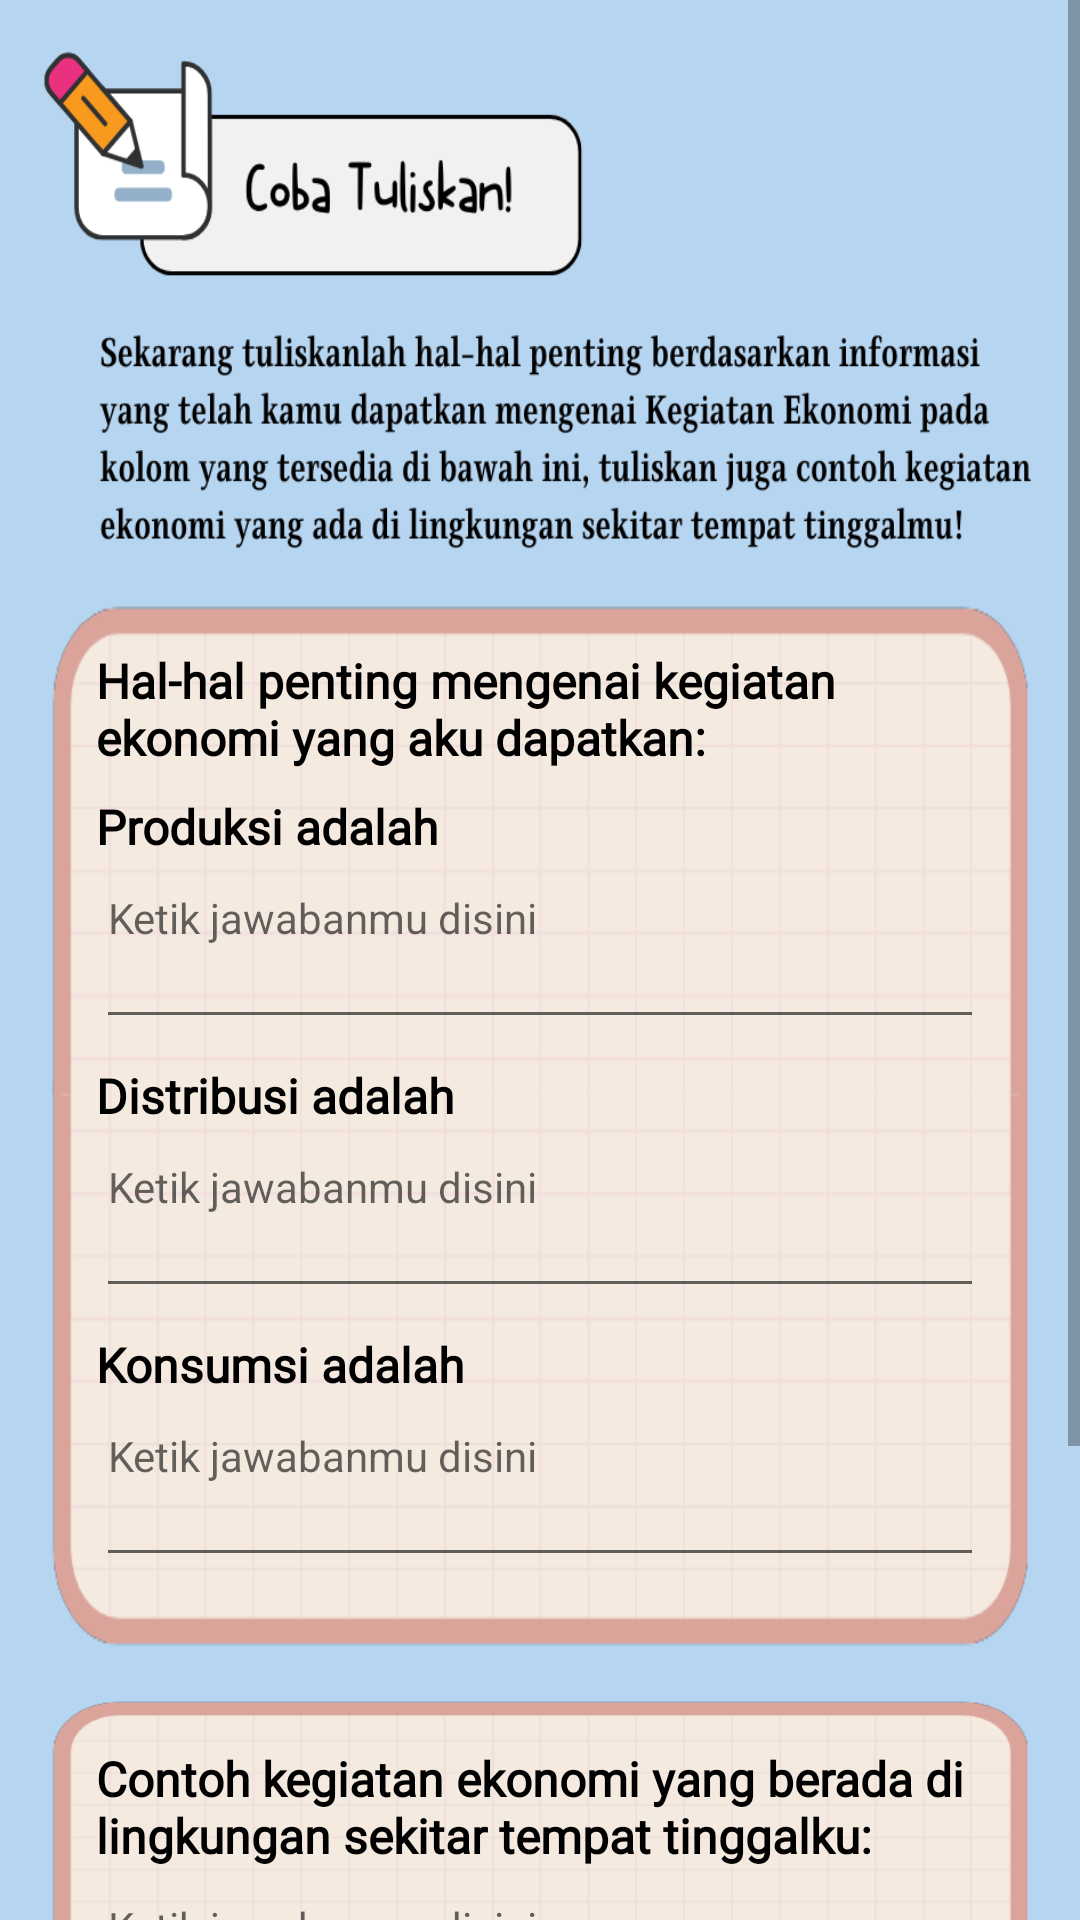

Android layout source for this screen:
<!-- AndroidManifest.xml: application theme Theme.InteractiveModuleProject -->
<!-- res/layout/activity_latihan_ekonomi.xml -->
<?xml version="1.0" encoding="utf-8"?>
<ScrollView xmlns:android="http://schemas.android.com/apk/res/android"
    xmlns:app="http://schemas.android.com/apk/res-auto"
    xmlns:tools="http://schemas.android.com/tools"
    android:layout_width="match_parent"
    android:layout_height="match_parent"
    android:background="#B6D5F0"
    tools:context=".LatihanEkonomiActivity">

    <androidx.constraintlayout.widget.ConstraintLayout
        android:layout_width="match_parent"
        android:layout_height="wrap_content">
        <ImageView
            android:id="@+id/imageView21"
            android:layout_width="match_parent"
            android:layout_height="200dp"
            android:background="@drawable/assets_latihanekonomi_title"
            app:layout_constraintEnd_toEndOf="parent"
            app:layout_constraintStart_toStartOf="parent"
            app:layout_constraintTop_toTopOf="parent" />

        <ImageView
            android:id="@+id/imageView22"
            android:layout_width="match_parent"
            android:layout_height="350dp"
            android:layout_marginStart="16dp"
            android:layout_marginEnd="16dp"
            android:background="@drawable/assets_latihanekonomi_bg"
            app:layout_constraintEnd_toEndOf="parent"
            app:layout_constraintStart_toStartOf="parent"
            app:layout_constraintTop_toBottomOf="@+id/imageView21" />

        <TextView
            android:id="@+id/textView3"
            style="@style/TextStyleSingle"
            android:layout_width="0dp"
            android:layout_height="wrap_content"
            android:layout_marginStart="16dp"
            android:layout_marginTop="16dp"
            android:layout_marginEnd="16dp"
            android:text="Hal-hal penting mengenai kegiatan ekonomi yang aku dapatkan:"
            android:textStyle="bold"
            app:layout_constraintEnd_toEndOf="@+id/imageView22"
            app:layout_constraintStart_toStartOf="@+id/imageView22"
            app:layout_constraintTop_toBottomOf="@+id/imageView21" />

        <TextView
            android:id="@+id/textView4"
            style="@style/TextStyleSingle"
            android:layout_width="0dp"
            android:layout_height="wrap_content"
            android:layout_marginTop="8dp"
            android:layout_marginEnd="16dp"
            android:text="Produksi adalah"
            android:textStyle="bold"
            app:layout_constraintEnd_toEndOf="@+id/textView3"
            app:layout_constraintStart_toStartOf="@+id/textView3"
            app:layout_constraintTop_toBottomOf="@+id/textView3" />

        <EditText
            android:id="@+id/edt_produksi"
            android:layout_width="0dp"
            android:layout_height="60dp"
            android:hint="Ketik jawabanmu disini"
            android:inputType="textMultiLine"
            android:textSize="14sp"
            android:gravity="start|top"
            app:layout_constraintEnd_toEndOf="@+id/textView3"
            app:layout_constraintStart_toStartOf="@+id/textView3"
            app:layout_constraintTop_toBottomOf="@+id/textView4" />

        <TextView
            android:id="@+id/textView5"
            style="@style/TextStyleSingle"
            android:layout_width="0dp"
            android:layout_height="wrap_content"
            android:layout_marginTop="8dp"
            android:text="Distribusi adalah"
            android:textStyle="bold"
            app:layout_constraintEnd_toEndOf="@+id/edt_produksi"
            app:layout_constraintStart_toStartOf="@+id/edt_produksi"
            app:layout_constraintTop_toBottomOf="@+id/edt_produksi" />

        <EditText
            android:id="@+id/edt_distribusi"
            android:layout_width="0dp"
            android:layout_height="60dp"
            android:gravity="start|top"
            android:hint="Ketik jawabanmu disini"
            android:inputType="textMultiLine"
            android:textSize="14sp"
            app:layout_constraintEnd_toEndOf="@+id/textView3"
            app:layout_constraintStart_toStartOf="@+id/textView3"
            app:layout_constraintTop_toBottomOf="@+id/textView5" />

        <TextView
            android:id="@+id/textView6"
            style="@style/TextStyleSingle"
            android:layout_width="0dp"
            android:layout_height="wrap_content"
            android:layout_marginTop="8dp"
            android:text="Konsumsi adalah"
            android:textStyle="bold"
            app:layout_constraintEnd_toEndOf="@+id/edt_produksi"
            app:layout_constraintStart_toStartOf="@+id/edt_produksi"
            app:layout_constraintTop_toBottomOf="@+id/edt_distribusi" />

        <EditText
            android:id="@+id/edt_konsumsi"
            android:layout_width="0dp"
            android:layout_height="60dp"
            android:gravity="start|top"
            android:hint="Ketik jawabanmu disini"
            android:inputType="textMultiLine"
            android:textSize="14sp"
            app:layout_constraintEnd_toEndOf="@+id/textView3"
            app:layout_constraintStart_toStartOf="@+id/textView3"
            app:layout_constraintTop_toBottomOf="@+id/textView6" />

        <ImageView
            android:id="@+id/imageView23"
            android:layout_width="match_parent"
            android:layout_height="180dp"
            android:layout_marginStart="16dp"
            android:layout_marginTop="16dp"
            android:layout_marginEnd="16dp"
            android:background="@drawable/assets_latihanekonomi_bg"
            app:layout_constraintEnd_toEndOf="parent"
            app:layout_constraintStart_toStartOf="parent"
            app:layout_constraintTop_toBottomOf="@+id/imageView22" />

        <TextView
            android:id="@+id/textView45"
            style="@style/TextStyleSingle"
            android:layout_width="0dp"
            android:layout_height="wrap_content"
            android:layout_marginStart="16dp"
            android:layout_marginTop="16dp"
            android:layout_marginEnd="16dp"
            android:text="Contoh kegiatan ekonomi yang berada di lingkungan sekitar tempat tinggalku:"
            android:textStyle="bold"
            app:layout_constraintEnd_toEndOf="@+id/imageView23"
            app:layout_constraintStart_toStartOf="@+id/imageView23"
            app:layout_constraintTop_toTopOf="@+id/imageView23" />

        <EditText
            android:id="@+id/edt_contohekonomi"
            android:layout_width="0dp"
            android:layout_height="100dp"
            android:gravity="start|top"
            android:hint="Ketik jawabanmu disini"
            android:inputType="textMultiLine"
            android:textSize="14sp"
            app:layout_constraintEnd_toEndOf="@+id/textView45"
            app:layout_constraintStart_toStartOf="@+id/textView45"
            app:layout_constraintTop_toBottomOf="@+id/textView45" />

        <ImageView
            android:id="@+id/btn_menu"
            android:layout_width="80dp"
            android:layout_height="80dp"
            android:layout_marginTop="16dp"
            android:layout_marginEnd="8dp"
            android:layout_marginBottom="8dp"
            android:src="@drawable/button_menu"
            app:layout_constraintBottom_toBottomOf="parent"
            app:layout_constraintEnd_toEndOf="parent"
            app:layout_constraintTop_toBottomOf="@+id/imageView23" />

    </androidx.constraintlayout.widget.ConstraintLayout>
</ScrollView>
<!-- resources referenced by this layout -->
<resources>
  <!-- drawable assets_latihanekonomi_bg: png bitmap (drawable, 9853 bytes) -->
  <!-- drawable assets_latihanekonomi_title: png bitmap (drawable, 50316 bytes) -->
  <!-- drawable button_menu (drawable-nodpi) -->
  <?xml version="1.0" encoding="utf-8"?>
  <selector xmlns:android="http://schemas.android.com/apk/res/android">
      <item android:state_focused="true" android:state_pressed="false" android:drawable="@drawable/assets_btn_menu" />
      <item android:state_focused="true" android:state_pressed="true" android:drawable="@drawable/gradient_menu" />
      <item android:state_focused="false" android:state_pressed="true" android:drawable="@drawable/gradient_menu" />
      <item android:drawable="@drawable/assets_btn_menu" />
  </selector>
  <style name="TextStyleSingle">
          <item name="android:fontFamily">@font/single</item>
          <item name="android:textColor">#000000</item>
          <item name="android:textSize">16sp</item>
      </style>
  <style name="Theme.InteractiveModuleProject" parent="Theme.MaterialComponents.DayNight.NoActionBar">
          
          <item name="colorPrimary">@color/primary</item>
          <item name="colorPrimaryVariant">@color/variant</item>
          <item name="colorOnPrimary">@color/white</item>
          
          <item name="colorSecondary">@color/teal_200</item>
          <item name="colorSecondaryVariant">@color/teal_700</item>
          <item name="colorOnSecondary">@color/black</item>
          
          <item name="android:statusBarColor" tools:targetApi="l">?attr/colorPrimaryVariant</item>
          
      </style>
  <!-- drawable assets_btn_menu: png bitmap (drawable-nodpi, 18677 bytes) -->
  <!-- drawable gradient_menu (drawable-nodpi) -->
  <?xml version="1.0" encoding="utf-8"?>
  <layer-list xmlns:android="http://schemas.android.com/apk/res/android" >
      <item>
          <bitmap android:src="@drawable/assets_btn_menu"/>
      </item>
      <item>
          <shape xmlns:android="http://schemas.android.com/apk/res/android">
              <gradient android:angle="90" android:startColor="#885d5d5e" android:centerColor="#885d5d5e" android:endColor="#885d5d5e"/>
          </shape>
      </item>
  </layer-list>
  <color name="primary">#77D0CF</color>
  <color name="variant">#75B3CF</color>
  <color name="white">#FFFFFFFF</color>
  <color name="teal_200">#FF03DAC5</color>
  <color name="teal_700">#FF018786</color>
  <color name="black">#FF000000</color>
</resources>
